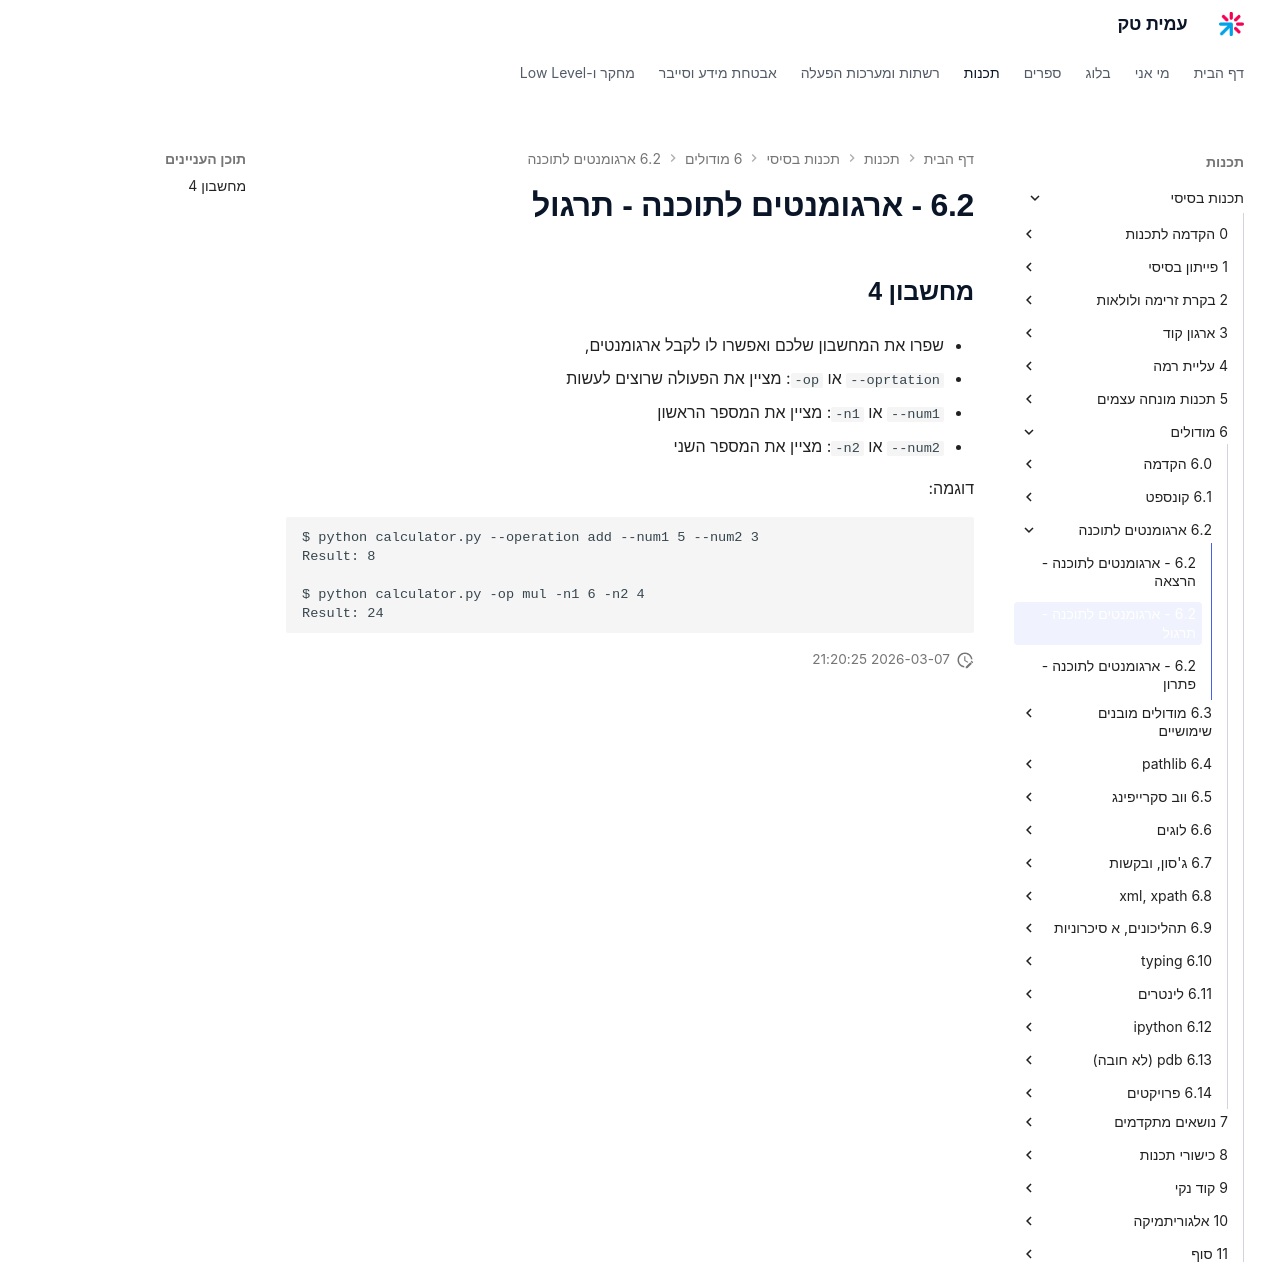

repository: AmitPinchasi/amittech · page: תכנות-בסיסי/6 - מודולים/6.2 - ארגומנטים לתוכנה/6.2 - ארגומנטים לתוכנה - תרגול/index.html · generator: mkdocs

## מחשבון 4
- שפרו את המחשבון שלכם ואפשרו לו לקבל ארגומנטים,

- `--oprtation` או `-op`: מציין את הפעולה שרוצים לעשות
- `--num1` או `-n1`: מציין את המספר הראשון
- `--num2` או `-n2`: מציין את המספר השני

דוגמה:
```
$ python calculator.py --operation add --num1 5 --num2 3
Result: 8

$ python calculator.py -op mul -n1 6 -n2 4
Result: 24
```
